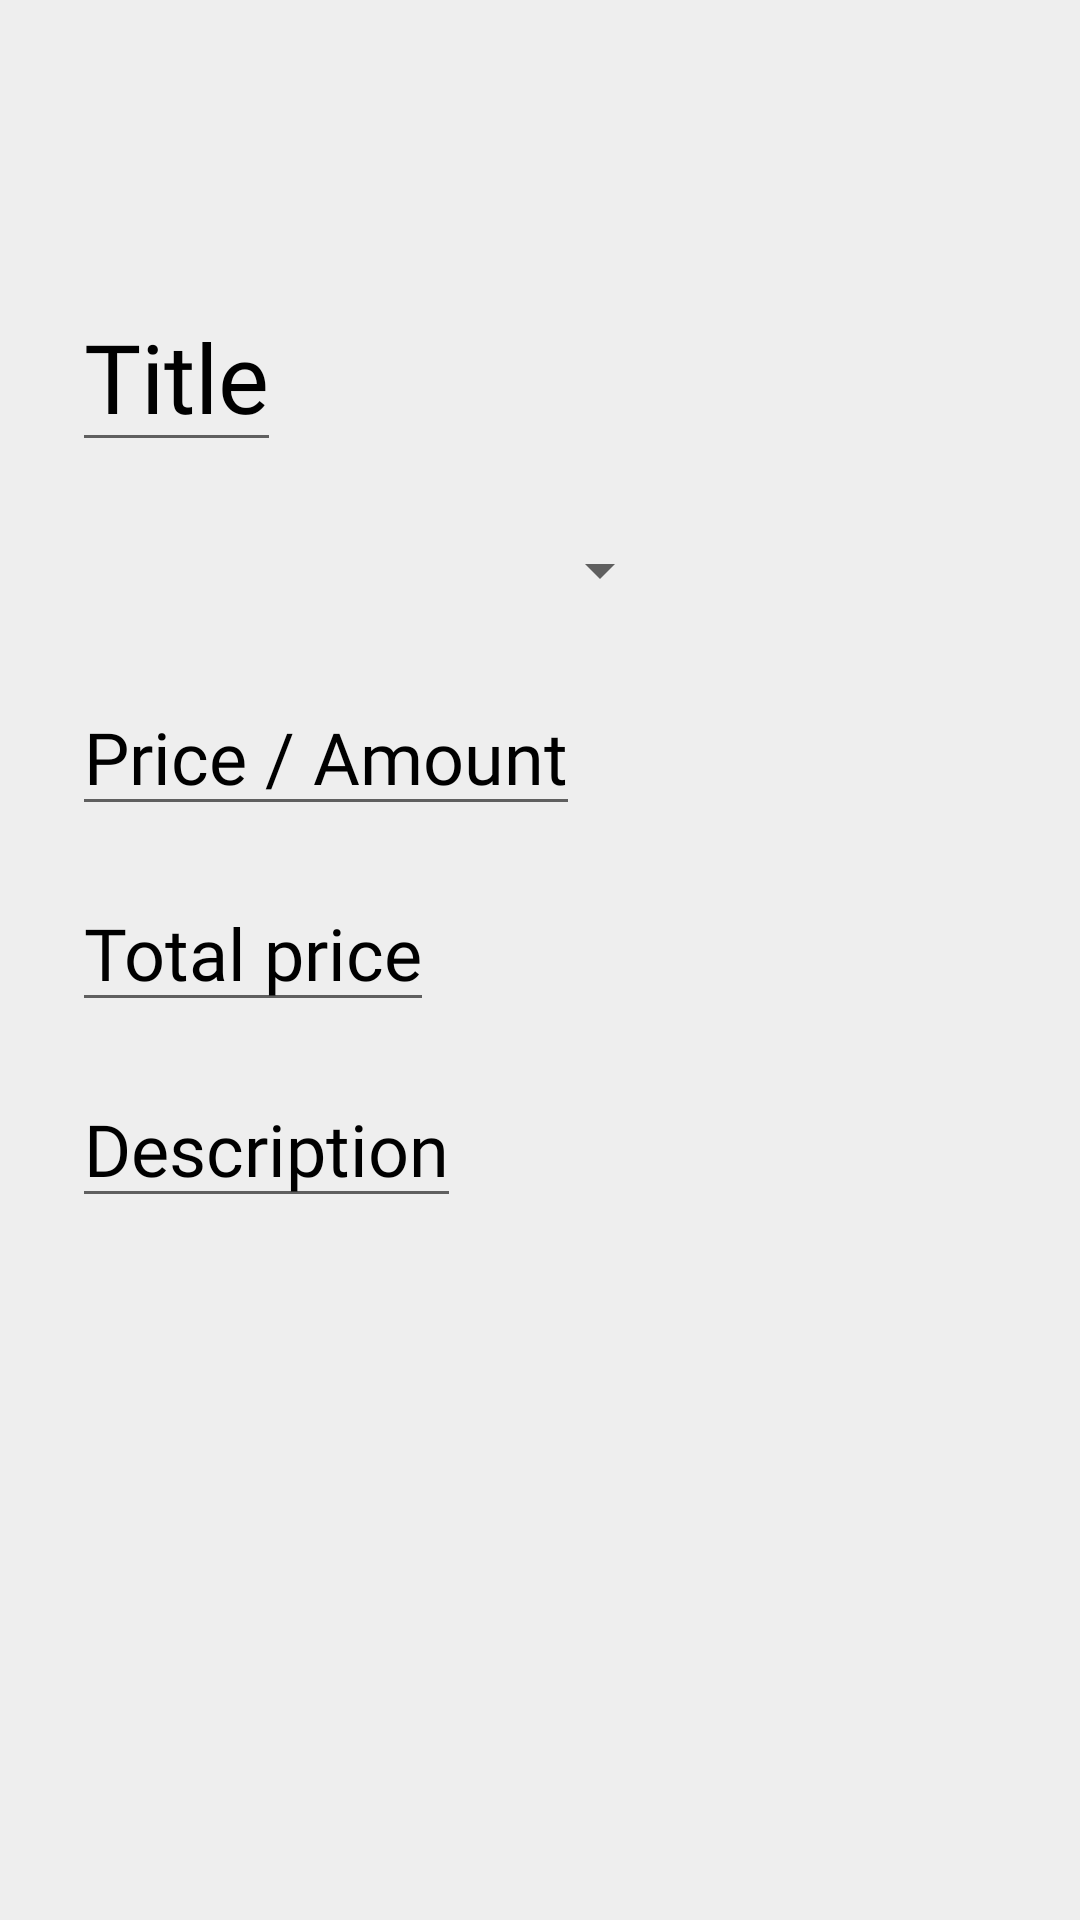

Write the Android layout XML for this screen, with the resource values it uses.
<!-- AndroidManifest.xml: application theme Theme.Bazaar2 -->
<!-- res/layout/fragment_order_detail.xml -->
<?xml version="1.0" encoding="utf-8"?>
<androidx.constraintlayout.widget.ConstraintLayout xmlns:android="http://schemas.android.com/apk/res/android"
    xmlns:app="http://schemas.android.com/apk/res-auto"
    xmlns:tools="http://schemas.android.com/tools"
    android:layout_width="match_parent"
    android:layout_height="match_parent"
    android:background="@color/B_white"
    tools:context=".fragments.OrderDetailFragment">

    <com.google.android.material.textfield.TextInputEditText
        android:id="@+id/orderDetailTitle"
        android:layout_width="wrap_content"
        android:layout_height="wrap_content"
        android:maxWidth="300dp"

        android:layout_marginStart="4dp"
        android:layout_marginTop="4dp"
        android:text="Title"
        android:textColor="@color/black"
        android:textSize="32sp"
        app:layout_constraintStart_toStartOf="@+id/guideline8"
        app:layout_constraintTop_toTopOf="@+id/guideline9" />


    <Spinner
        android:id="@+id/appCompatSpinner"
        android:layout_width="200dp"
        android:layout_height="40dp"

        android:layout_marginTop="16dp"
        app:layout_constraintStart_toStartOf="@+id/orderDetailTitle"
        app:layout_constraintTop_toBottomOf="@+id/orderDetailTitle" />

    <com.google.android.material.textfield.TextInputEditText
        android:id="@+id/orderDetailPriceAmount"
        android:layout_width="wrap_content"
        android:layout_height="wrap_content"
        android:layout_marginTop="16dp"
        android:maxWidth="300dp"

        android:text="Price / Amount"
        android:textColor="@color/black"
        android:textSize="24sp"
        app:layout_constraintStart_toStartOf="@+id/appCompatSpinner"
        app:layout_constraintTop_toBottomOf="@+id/appCompatSpinner" />



    <com.google.android.material.textfield.TextInputEditText
        android:id="@+id/orderDetailTotalPrice"
        android:layout_width="wrap_content"
        android:layout_height="wrap_content"
        android:layout_marginTop="16dp"
        android:text="Total price"
        android:maxWidth="300dp"

        android:textColor="@color/black"
        android:textSize="24sp"
        app:layout_constraintStart_toStartOf="@+id/orderDetailPriceAmount"
        app:layout_constraintTop_toBottomOf="@+id/orderDetailPriceAmount" />

    <com.google.android.material.textfield.TextInputEditText
        android:id="@+id/orderDetailDescription"
        android:layout_width="wrap_content"
        android:layout_height="wrap_content"
        android:layout_marginTop="16dp"
        android:maxWidth="300dp"
        android:text="Description"
        android:textColor="@color/black"
        android:textSize="24sp"
        app:layout_constraintStart_toStartOf="@+id/orderDetailTotalPrice"
        app:layout_constraintTop_toBottomOf="@+id/orderDetailTotalPrice" />

    <androidx.appcompat.widget.AppCompatButton
        android:id="@+id/orderDetailChangeButton"
        android:layout_width="100dp"
        android:layout_height="40dp"
        android:layout_marginBottom="20dp"
        android:background="@color/turqoise"
        android:text="@string/change_data_btn"
        android:textColor="@color/white"
        android:textSize="12sp"
        android:visibility="gone"
        app:layout_constraintBottom_toBottomOf="parent"
        app:layout_constraintEnd_toStartOf="@+id/guideline6"
        app:layout_constraintStart_toStartOf="@+id/guideline8"
        app:layout_constraintTop_toBottomOf="@+id/orderDetailDescription" />

    <androidx.constraintlayout.widget.Guideline
        android:id="@+id/guideline6"
        android:layout_width="wrap_content"
        android:layout_height="wrap_content"
        android:orientation="vertical"
        app:layout_constraintGuide_end="16dp" />

    <androidx.constraintlayout.widget.Guideline
        android:id="@+id/guideline8"
        android:layout_width="wrap_content"
        android:layout_height="wrap_content"
        android:orientation="vertical"
        app:layout_constraintGuide_begin="20dp" />

    <androidx.constraintlayout.widget.Guideline
        android:id="@+id/guideline9"
        android:layout_width="wrap_content"
        android:layout_height="wrap_content"
        android:orientation="horizontal"
        app:layout_constraintGuide_begin="90dp" />


</androidx.constraintlayout.widget.ConstraintLayout>
<!-- resources referenced by this layout -->
<resources>
  <color name="B_white">#EEEEEE</color>
  <color name="black">#FF000000</color>
  <color name="turqoise">#00B5C0</color>
  <color name="white">#FFFFFFFF</color>
  <string name="change_data_btn">Change Data</string>
  <style name="Theme.Bazaar2" parent="Theme.MaterialComponents.DayNight.DarkActionBar">
  
          <item name="android:textViewStyle">@style/RobotoTextViewStyle</item>
  
          <item name="android:textAppearanceButton">@style/RobotoButtonStyle</item>
          <item name="android:button">@style/white_border_button</item>
          <item name="android:fontFamily">@font/roboto</item>
          <item name="android:colorBackground">@color/background_dark</item>
          <item name="android:actionMenuTextColor">@color/black</item>
          <item name="android:textColor">@color/B_white</item>
          <item name="android:textColorHint">@color/hintColorGray</item>
  
          <item name="android:textAppearance">@style/RobotoTextStyle</item>
          <item name="textFillColor">@color/B_white</item>
  
          <item name="colorSecondary">@color/turqoise</item>
  
  
          <item name="android:editTextStyle">@style/turqoiseLine</item>
  
          <item name="android:colorPrimaryDark">@color/background_dark</item>
  
          <item name="android:statusBarColor" tools:targetApi="l">@color/black</item>
  
  
  
  
  
  
      </style>
  <style name="RobotoTextViewStyle" parent="android:Widget.TextView">
          <item name="android:fontFamily">sans-serif-light</item>
      </style>
  <style name="RobotoButtonStyle" parent="android:Widget.Holo.Button">
          <item name="android:fontFamily">sans-serif-light</item>
          <item name="android:colorButtonNormal">@color/turqoise</item>
      </style>
  <style name="white_border_button">
          <item name="android:buttonStyle">@drawable/white_border_button</item>
          <item name="buttonStyleSmall">@drawable/white_border_button</item>
          <item name="buttonBarButtonStyle">@drawable/white_border_button</item>
          <item name="buttonBarNegativeButtonStyle">@drawable/white_border_button</item>
          <item name="buttonBarNeutralButtonStyle">@drawable/white_border_button</item>
          <item name="android:buttonTint">@drawable/white_border_button</item>
          <item name="background">@drawable/white_border_button</item>
  
  
  
  
  
      </style>
  <color name="background_dark">#161616</color>
  <color name="hintColorGray">#BEEEEEEE</color>
  <style name="RobotoTextStyle" parent="android:TextAppearance">
          <item name="android:fontFamily">sans-serif-light</item>
  
      </style>
  <style name="turqoiseLine" parent="android:Widget.EditText">
          <item name="backgroundTint">@color/turqoise</item>
      </style>
  <!-- drawable white_border_button (drawable) -->
  <?xml version="1.0" encoding="utf-8"?>
  <shape xmlns:android="http://schemas.android.com/apk/res/android" android:shape="rectangle" >
      <solid android:color="@color/B_dark"/>
      <corners android:radius="1dp"/>
      <gradient android:startColor="@color/B_dark" android:endColor="@color/B_dark"/>
      <stroke android:width="2dp" android:color="@color/B_white"/>
  </shape>
  <color name="B_dark">#212121</color>
</resources>
